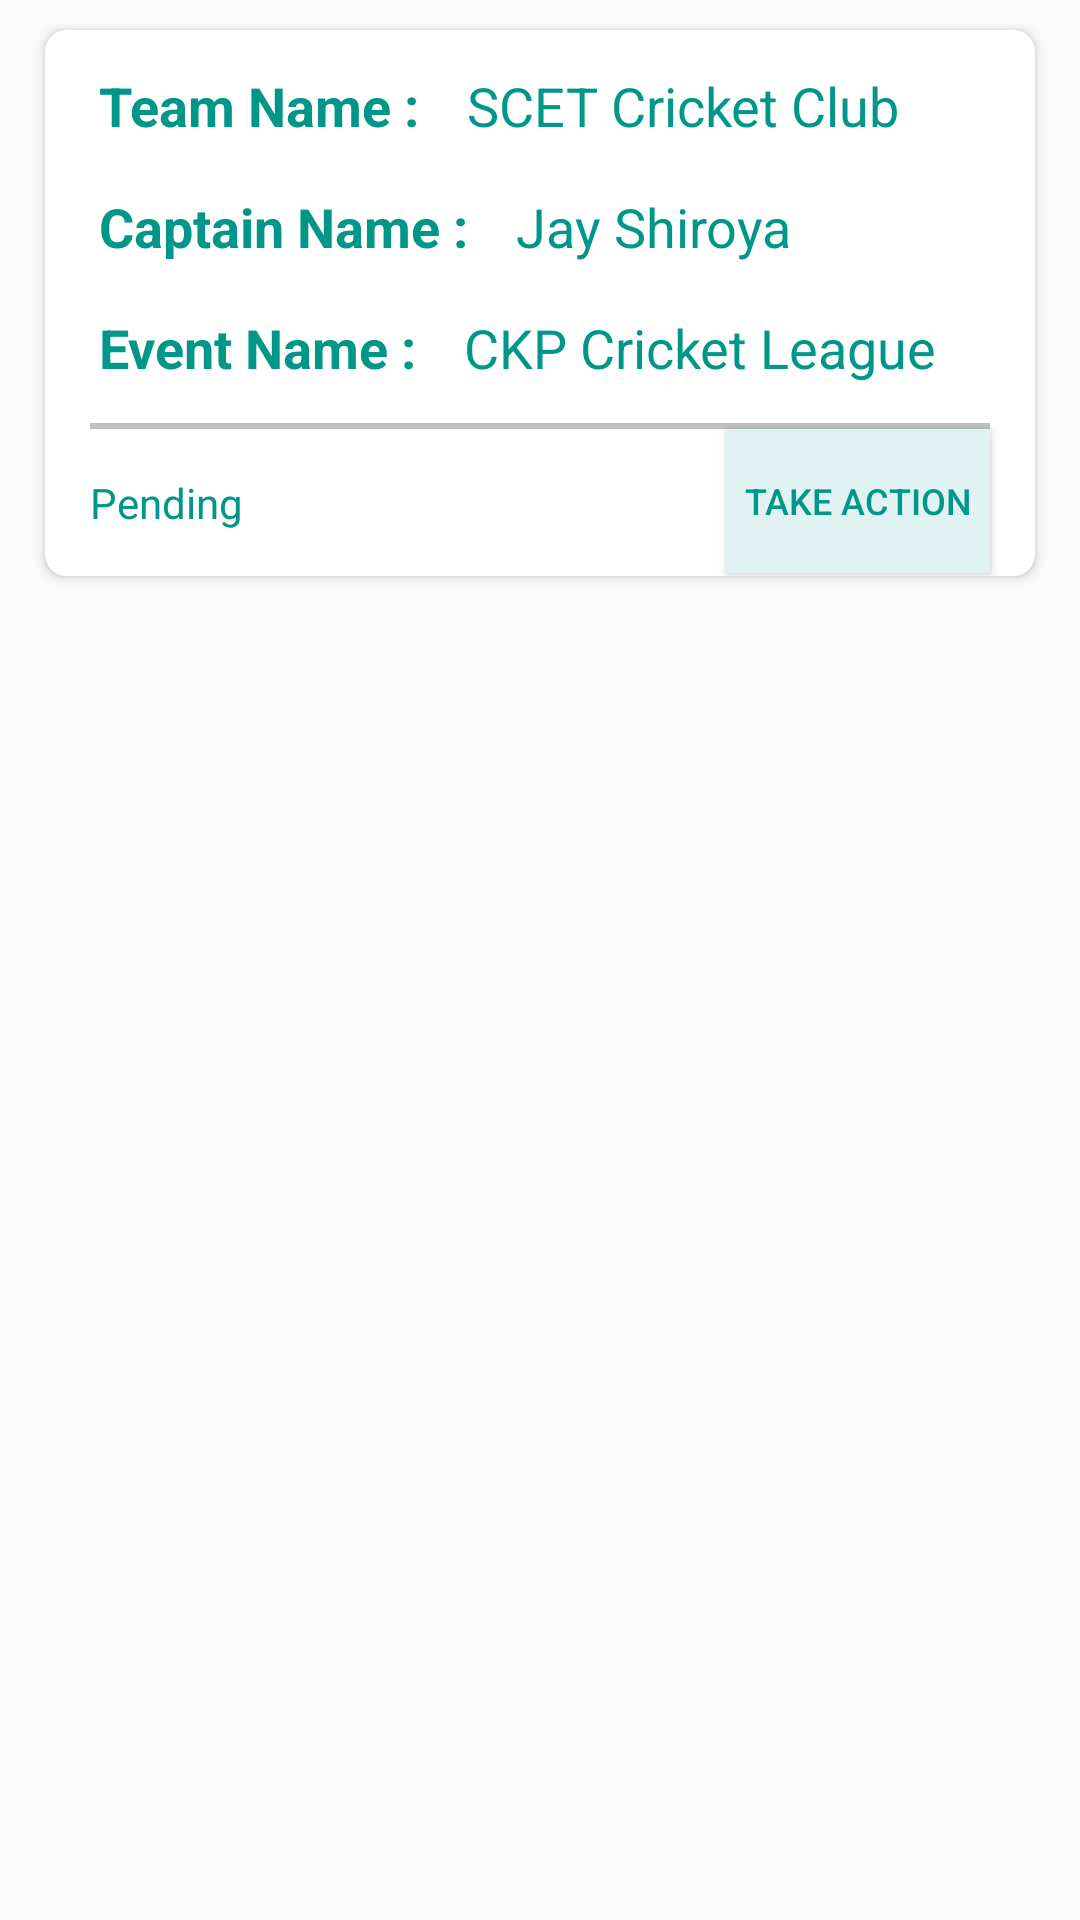

Reconstruct the res/layout file that produces this screen, plus the resources it refers to.
<!-- AndroidManifest.xml: application theme AppTheme -->
<!-- res/layout/product_list2.xml -->
<?xml version="1.0" encoding="utf-8"?>
<RelativeLayout xmlns:android="http://schemas.android.com/apk/res/android"
    android:layout_width="match_parent"
    android:layout_height="match_parent"
    xmlns:app="http://schemas.android.com/apk/res-auto">

    <android.support.v7.widget.CardView
        android:layout_width="match_parent"
        android:layout_height="wrap_content"
        android:layout_marginRight="15dp"
        android:layout_marginLeft="15dp"
        android:layout_marginTop="10dp"
        app:cardCornerRadius="7dp">
        <RelativeLayout
            android:layout_width="wrap_content"
            android:layout_height="wrap_content">

    <TextView
        android:id="@+id/teamnametext"
        android:layout_width="wrap_content"
        android:layout_height="wrap_content"
        android:textSize="18dp"
        android:text="Team Name :"
        android:padding="8dp"
        android:layout_marginTop="5dp"
        android:layout_marginLeft="10dp"
        android:textStyle="bold"
        android:textColor="@color/seagreen"/>

    <TextView
        android:id="@+id/teamname"
        android:layout_width="wrap_content"
        android:layout_height="wrap_content"
        android:text="SCET Cricket Club"
        android:padding="8dp"
        android:textSize="18dp"
        android:textColor="@color/seagreen"
        android:layout_toRightOf="@+id/teamnametext"
        android:layout_marginTop="5dp"/>
    <TextView
        android:id="@+id/captaintext"
        android:layout_width="wrap_content"
        android:layout_height="wrap_content"
        android:text="Captain Name :"
        android:layout_below="@+id/teamnametext"
        android:padding="8dp"
        android:textColor="@color/seagreen"
        android:textStyle="bold"
        android:textSize="18dp"
        android:layout_marginLeft="10dp" />

    <TextView
        android:id="@+id/captain"
        android:layout_width="wrap_content"
        android:layout_height="wrap_content"
        android:text="Jay Shiroya"
        android:textSize="18dp"
        android:textColor="@color/seagreen"
        android:padding="8dp"
        android:layout_below="@+id/teamnametext"
        android:layout_toRightOf="@+id/captaintext"/>

    <TextView
        android:id="@+id/eventtext"
        android:layout_width="wrap_content"
        android:layout_height="wrap_content"
        android:text="Event Name :"
        android:layout_below="@+id/captaintext"
        android:layout_marginLeft="10dp"
        android:padding="8dp"
        android:textSize="18dp"
        android:textColor="@color/seagreen"
        android:textStyle="bold"/>

    <TextView
        android:id="@+id/eventname"
        android:layout_width="wrap_content"
        android:layout_height="wrap_content"
        android:text="CKP Cricket League"
        android:layout_below="@+id/captaintext"
        android:layout_toRightOf="@+id/eventtext"
        android:padding="8dp"
        android:textColor="@color/seagreen"
        android:textSize="18dp"/>

    <View
        android:id="@+id/line"
        android:layout_width="fill_parent"
        android:layout_height="2dp"
        android:background="#c0c0c0"
        android:layout_marginTop="5dp"
        android:layout_below="@+id/eventname"
        android:layout_marginLeft="15dp"
        android:layout_marginRight="15dp" />


            <TextView
                android:id="@+id/approv"
                android:layout_width="wrap_content"
                android:layout_height="wrap_content"
                android:layout_below="@+id/line"
                android:padding="15dp"
                android:textColor="@color/seagreen"
                android:text="Pending"/>

            <Button
                android:id="@+id/takeaction"
                android:layout_width="wrap_content"
                android:layout_height="wrap_content"
                android:layout_below="@+id/line"
                android:layout_alignParentRight="true"
                android:layout_marginRight="15dp"
                android:text="Take Action"
                android:textColor="@color/seagreen"
                android:background="#E0F2F1"
                android:textSize="12dp"/>


        </RelativeLayout>
    </android.support.v7.widget.CardView>




</RelativeLayout>
<!-- resources referenced by this layout -->
<resources>
  <color name="seagreen">#009688</color>
  <style name="AppTheme" parent="Theme.AppCompat.Light.DarkActionBar">
          
          <item name="colorPrimary">@color/colorPrimary</item>
          <item name="colorPrimaryDark">@color/colorPrimaryDark</item>
          <item name="colorAccent">@color/colorAccent</item>
      </style>
  <color name="colorPrimary">#00695C</color>
  <color name="colorPrimaryDark">#004D40</color>
  <color name="colorAccent">#00897B</color>
</resources>
